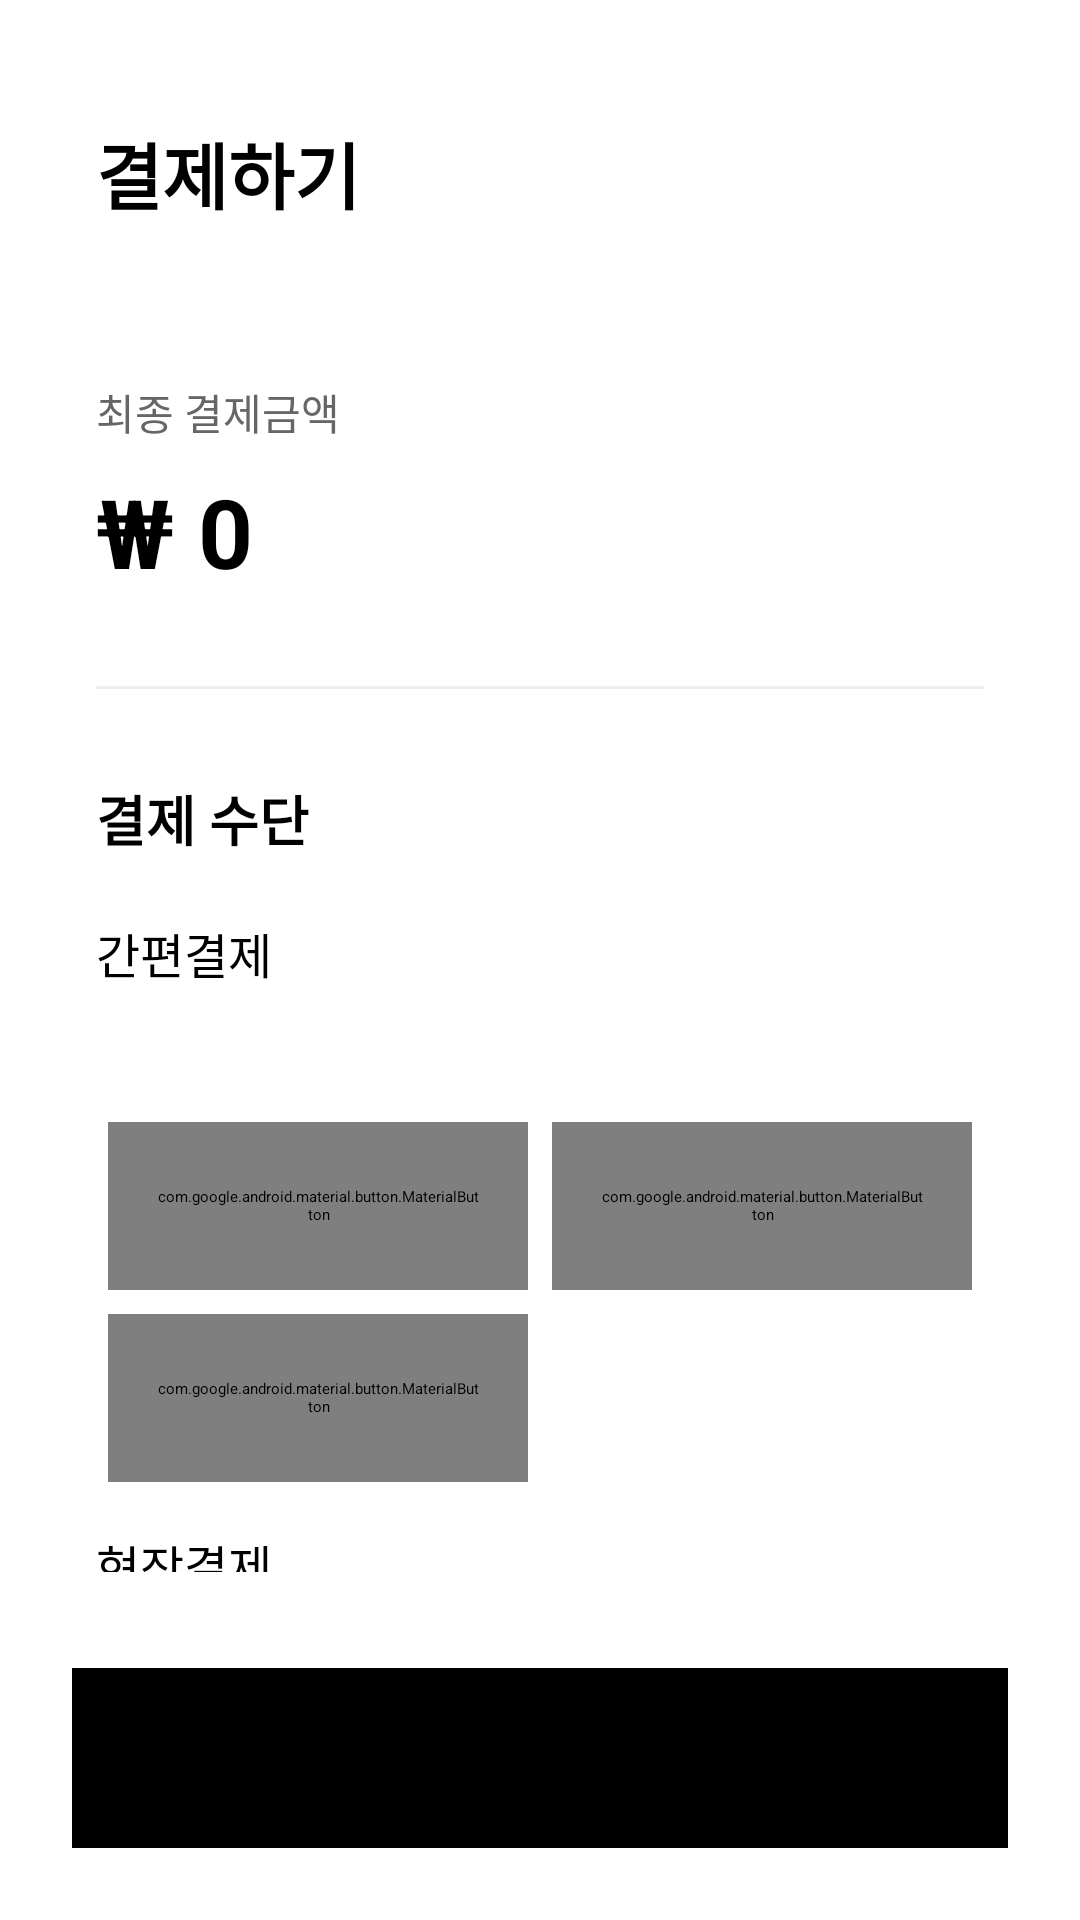

Android layout source for this screen:
<!-- AndroidManifest.xml: application theme Theme.CustomerApp -->
<!-- res/layout/activity_payment.xml -->
<?xml version="1.0" encoding="utf-8"?>
<androidx.constraintlayout.widget.ConstraintLayout
    xmlns:android="http://schemas.android.com/apk/res/android"
    xmlns:app="http://schemas.android.com/apk/res-auto"
    xmlns:tools="http://schemas.android.com/tools"
    android:layout_width="match_parent"
    android:layout_height="match_parent"
    android:background="#FFFFFF"
    tools:context=".Customer.Shoppingbasket.Payment">

    <TextView
        android:id="@+id/tv_pay_title"
        android:layout_width="wrap_content"
        android:layout_height="wrap_content"
        android:layout_marginStart="32dp"
        android:layout_marginTop="40dp"
        android:text="결제하기"
        android:textColor="#000000"
        android:textSize="24sp"
        android:textStyle="bold"
        app:layout_constraintStart_toStartOf="parent"
        app:layout_constraintTop_toTopOf="parent" />

    <ImageButton
        android:id="@+id/btn_back"
        android:layout_width="32dp"
        android:layout_height="32dp"
        android:layout_marginEnd="32dp"
        android:layout_marginTop="40dp"
        android:background="@android:color/transparent"
        android:padding="4dp"
        android:src="@drawable/ic_arrow_back"
        app:tint="#000000"
        app:layout_constraintEnd_toEndOf="parent"
        app:layout_constraintTop_toTopOf="parent" />

    <LinearLayout
        android:id="@+id/layout_content"
        android:layout_width="match_parent"
        android:layout_height="0dp"
        android:orientation="vertical"
        android:padding="32dp"
        app:layout_constraintBottom_toTopOf="@id/btn_pay_final"
        app:layout_constraintTop_toBottomOf="@id/tv_pay_title">

        <TextView
            android:layout_width="wrap_content"
            android:layout_height="wrap_content"
            android:layout_marginTop="20dp"
            android:text="최종 결제금액"
            android:textColor="#666666"
            android:textSize="14sp" />

        <TextView
            android:id="@+id/tv_total_payment_price"
            android:layout_width="wrap_content"
            android:layout_height="wrap_content"
            android:layout_marginTop="8dp"
            android:text="₩ 0"
            android:textColor="#000000"
            android:textSize="32sp"
            android:textStyle="bold" />

        <View
            android:layout_width="match_parent"
            android:layout_height="1dp"
            android:layout_marginVertical="30dp"
            android:background="#EEEEEE" />

        <TextView
            android:layout_width="wrap_content"
            android:layout_height="wrap_content"
            android:text="결제 수단"
            android:textColor="#000000"
            android:textSize="18sp"
            android:textStyle="bold" />

        <RadioButton
            android:id="@+id/rb_simple"
            android:layout_width="match_parent"
            android:layout_height="wrap_content"
            android:layout_marginTop="20dp"
            android:checked="true"
            android:minHeight="56dp"
            android:text="간편결제 "
            android:textColor="#000000"
            android:textSize="16sp" />

        <GridLayout
            android:id="@+id/grid_simple_pay"
            android:layout_width="match_parent"
            android:layout_height="wrap_content"
            android:layout_marginTop="8dp"
            android:columnCount="2"
            android:rowCount="2">

            <com.google.android.material.button.MaterialButton
                android:id="@+id/btn_pay_toss"
                style="@style/Widget.MaterialComponents.Button.OutlinedButton"
                android:layout_width="0dp"
                android:layout_height="56dp"
                android:layout_columnWeight="1"
                android:layout_margin="4dp"
                android:text="토스페이"
                android:textColor="#000000"
                app:strokeColor="#000000" />

            <com.google.android.material.button.MaterialButton
                android:id="@+id/btn_pay_kakao"
                style="@style/Widget.MaterialComponents.Button.OutlinedButton"
                android:layout_width="0dp"
                android:layout_height="56dp"
                android:layout_columnWeight="1"
                android:layout_margin="4dp"
                android:text="카카오페이"
                android:textColor="#000000"
                app:strokeColor="#DDDDDD" />

            <com.google.android.material.button.MaterialButton
                android:id="@+id/btn_pay_payco"
                style="@style/Widget.MaterialComponents.Button.OutlinedButton"
                android:layout_width="0dp"
                android:layout_height="56dp"
                android:layout_columnWeight="1"
                android:layout_margin="4dp"
                android:text="페이코"
                android:textColor="#000000"
                app:strokeColor="#DDDDDD" />
        </GridLayout>

        <RadioButton
            android:id="@+id/rb_on_site"
            android:layout_width="match_parent"
            android:layout_height="wrap_content"
            android:layout_marginTop="12dp"
            android:minHeight="56dp"
            android:text="현장결제 "
            android:textColor="#000000"
            android:textSize="16sp" />
    </LinearLayout>

    <com.google.android.material.button.MaterialButton
        android:id="@+id/btn_pay_final"
        android:layout_width="match_parent"
        android:layout_height="60dp"
        android:layout_margin="24dp"
        android:backgroundTint="#000000"
        android:text="결제하기"
        android:textSize="18sp"
        android:textStyle="bold"
        app:cornerRadius="12dp"
        app:layout_constraintBottom_toBottomOf="parent" />

</androidx.constraintlayout.widget.ConstraintLayout>
<!-- resources referenced by this layout -->
<resources>

</resources>
